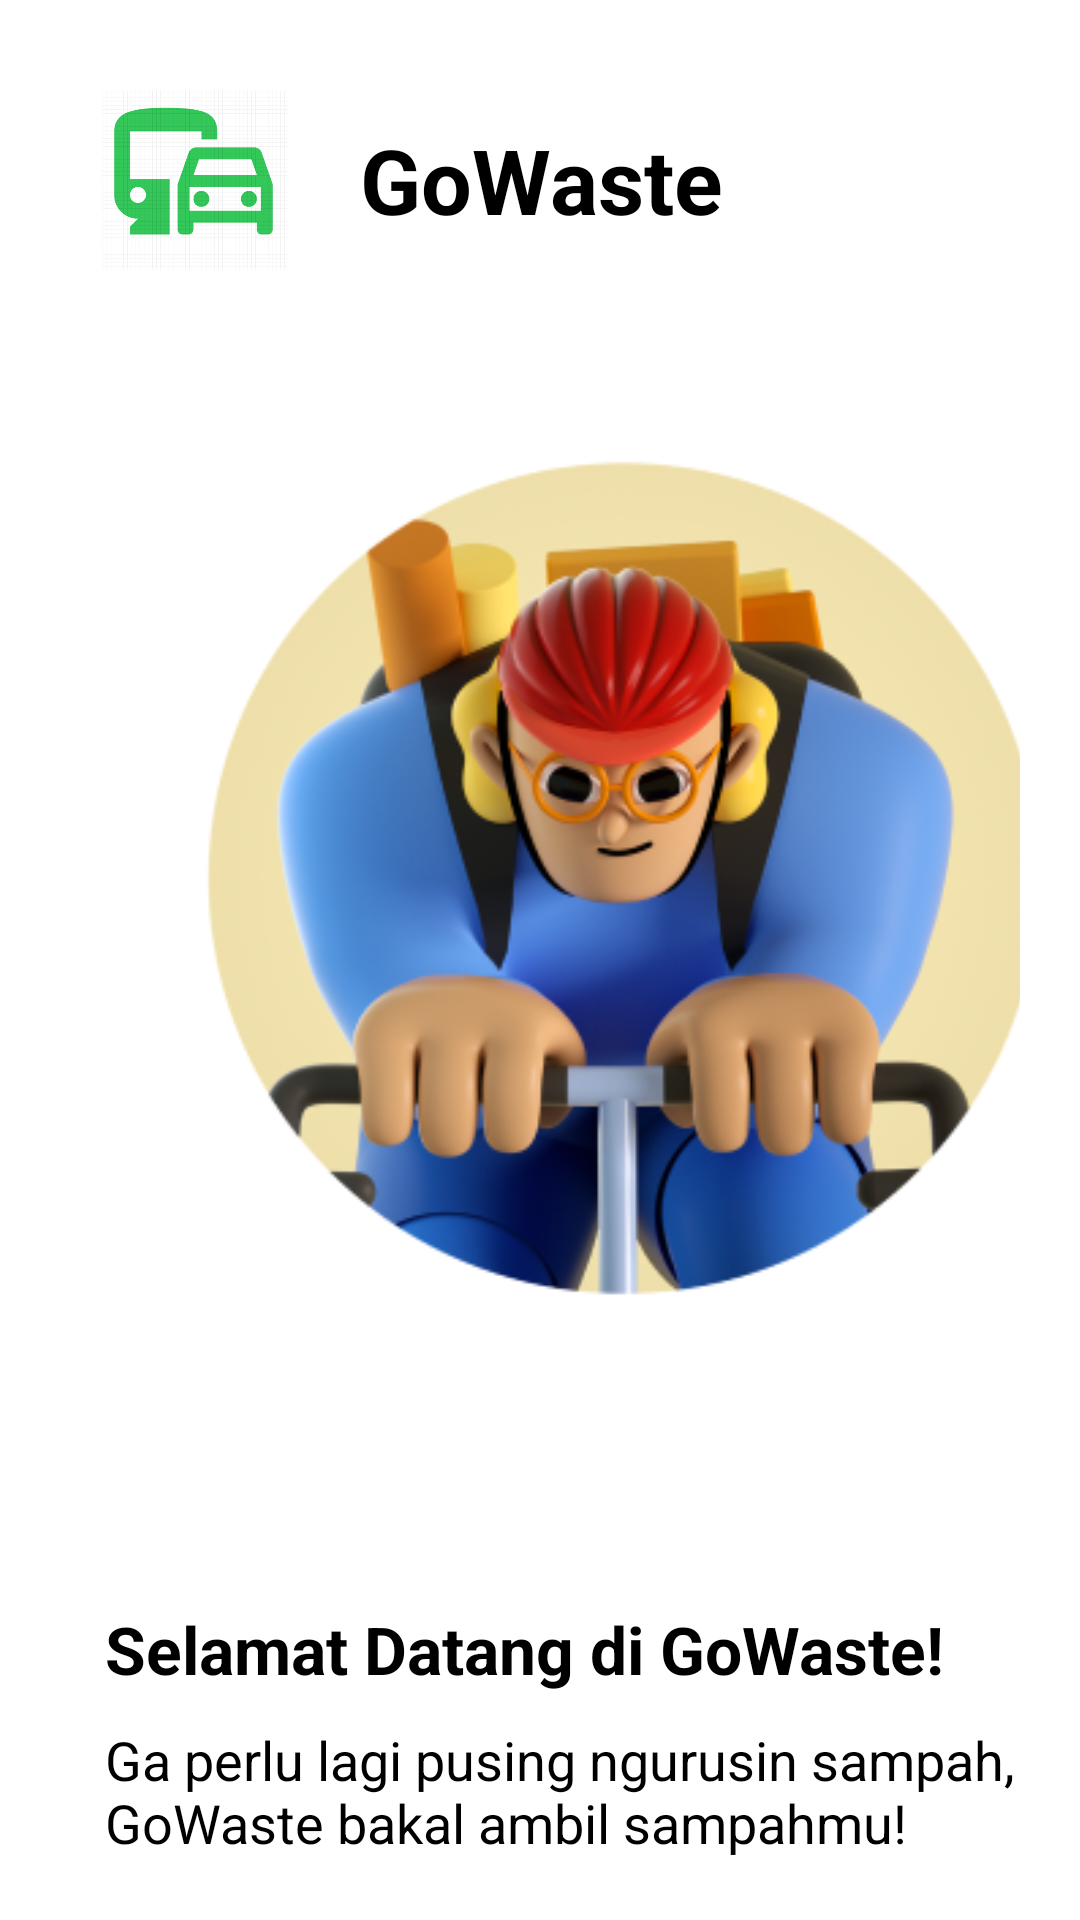

Write the Android layout XML for this screen, with the resource values it uses.
<!-- AndroidManifest.xml: application theme Theme.T1_GilangMobile -->
<!-- res/layout/activity_main2.xml -->
<?xml version="1.0" encoding="utf-8"?>
<RelativeLayout xmlns:android="http://schemas.android.com/apk/res/android"
    android:id="@+id/main"
    android:layout_width="match_parent"
    android:layout_height="match_parent"
    android:background="@android:color/white"
    android:padding="20dp">





    <RelativeLayout
        android:id="@+id/header"
        android:layout_width="wrap_content"
        android:layout_height="wrap_content"
        android:layout_marginTop="10dp"
        android:layout_alignParentStart="true"
        android:layout_marginStart="0dp">



        <ImageView
            android:id="@+id/logo"
            android:layout_width="90dp"
            android:layout_height="60dp"
            android:src="@drawable/logo_gowaste"/>

        <TextView
            android:id="@+id/app_name"
            android:layout_width="wrap_content"
            android:layout_height="wrap_content"
            android:layout_centerVertical="true"
            android:layout_toEndOf="@id/logo"
            android:layout_marginStart="10dp"
            android:text="GoWaste"
            android:textSize="30sp"
            android:textStyle="bold"
            android:textColor="@android:color/black"/>
    </RelativeLayout>






    <ImageView
        android:id="@+id/imageProfile"
        android:layout_width="300dp"
        android:layout_height="300dp"
        android:layout_alignParentStart="true"
        android:layout_below="@id/header"
        android:layout_marginTop="45dp"
        android:src="@drawable/logo_gowaste1"
        android:layout_marginStart="45dp"
        android:scaleType="centerCrop"/>




    <TextView
        android:id="@+id/welcomeText"
        android:layout_width="wrap_content"
        android:layout_height="wrap_content"
        android:layout_below="@id/imageProfile"
        android:layout_alignParentStart="true"
        android:layout_marginTop="100dp"
        android:layout_marginStart="15dp"

        android:text="Selamat Datang di GoWaste!"
        android:textSize="22sp"
        android:textStyle="bold"
        android:textColor="@android:color/black"/>




    <TextView
        android:id="@+id/descriptionText"
        android:layout_width="wrap_content"
        android:layout_height="wrap_content"
        android:layout_below="@id/welcomeText"
        android:layout_alignParentStart="true"

        android:layout_marginStart="15dp"


        android:layout_marginTop="10dp"
        android:text="Ga perlu lagi pusing ngurusin sampah, GoWaste bakal ambil sampahmu!"
        android:textSize="18sp"
        android:textColor="@color/black"
        />











    <Button
        android:id="@+id/btnMasuk"
        android:layout_width="170dp"
        android:layout_height="60dp"
        android:layout_below="@id/descriptionText"
        android:layout_alignParentStart="true"
        android:textSize="18dp"

        android:layout_marginStart="23dp"
        android:layout_marginTop="60dp"
        android:layout_marginEnd="10dp"


        android:backgroundTint="#4CAF50"
        android:text="Masuk"
        android:textColor="@android:color/white" />





    <Button
        android:id="@+id/btnDaftar"
        android:layout_width="170dp"
        android:layout_height="60dp"
        android:layout_below="@id/descriptionText"
        android:textSize="18dp"

        android:layout_marginTop="60dp"
        android:layout_toEndOf="@id/btnMasuk"
        android:layout_marginStart="10dp"
        android:text="Daftar"
        android:backgroundTint="#324CAF50"
        android:textColor="#4CAF50"/>




</RelativeLayout>
<!-- resources referenced by this layout -->
<resources>
  <!-- drawable logo_gowaste: png bitmap (drawable, 12775 bytes) -->
  <!-- drawable logo_gowaste1: png bitmap (drawable, 112692 bytes) -->
  <style name="Theme.T1_GilangMobile" parent="Base.Theme.T1_GilangMobile" />
  <style name="Base.Theme.T1_GilangMobile" parent="Theme.Material3.DayNight.NoActionBar">
          
          
      </style>
  <!-- not gathered from this repository: default colours our renderer supplied (Android Studio template values) -->
  <color name="black">#FF000000</color>
</resources>
